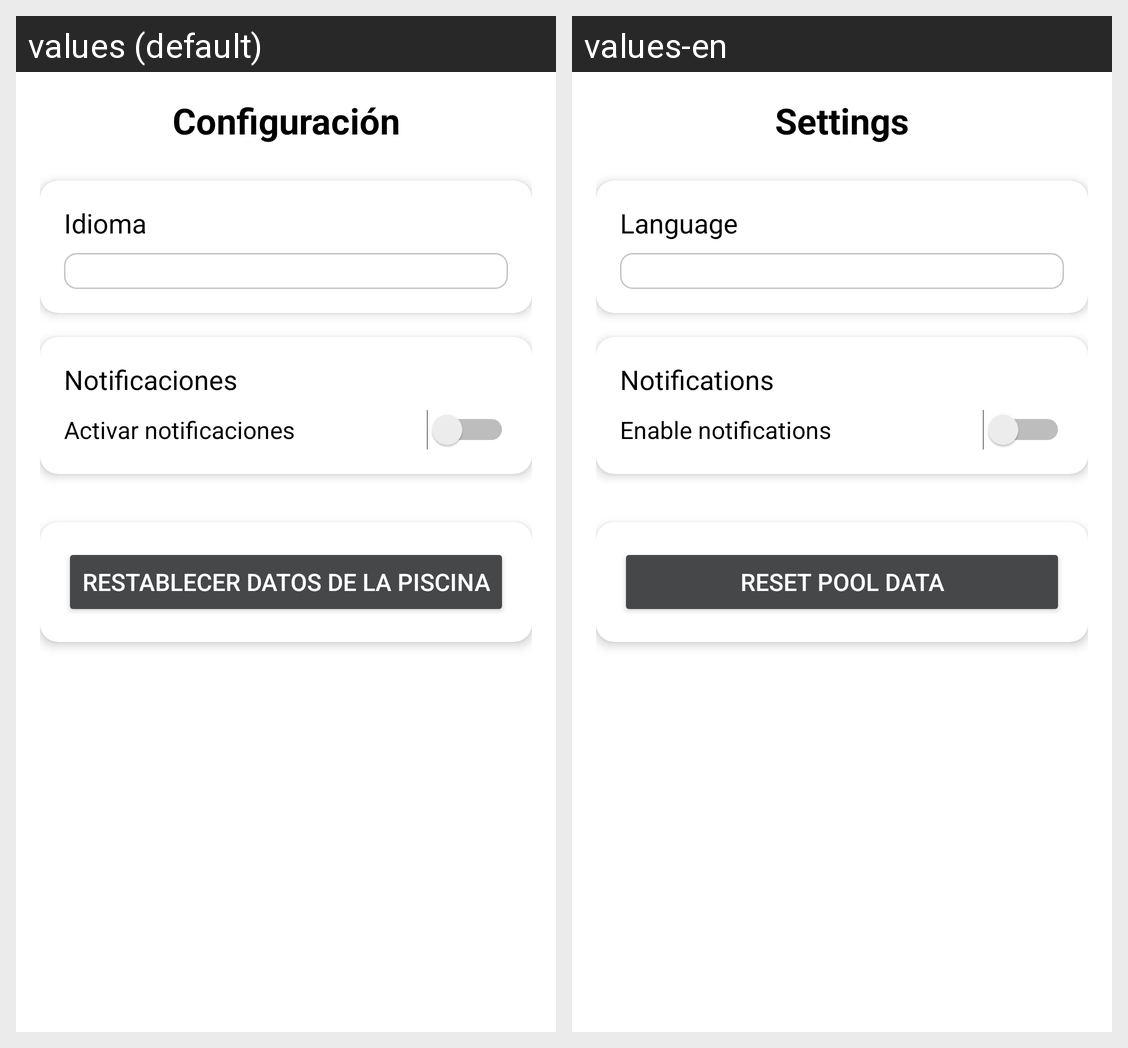

Here is an Android app screen in its default locale and in the app's own translations. Write out the translated-string differences for the strings that appear on this screen.
Android screen res/layout/fragment_settings.xml rendered under 2 locales, left to right: values (default), values-en. Device: Nexus 5 (rendered at 1080×1920; each locale shown at half size, 540×960, under a caption strip naming it); theme Theme.AQM.
Strings drawn on this screen, with the default value and each locale's value (text and hints the layout hard-codes, and strings that could not be matched under every locale, appear in the picture but are not listed):

settings_title
  values: Configuración
  values-en: Settings

language_label
  values: Idioma
  values-en: Language

notifications_label
  values: Notificaciones
  values-en: Notifications

notifications_switch
  values: Activar notificaciones
  values-en: Enable notifications

reset_pool_data_button
  values: Restablecer Datos de la Piscina
  values-en: Reset Pool Data
